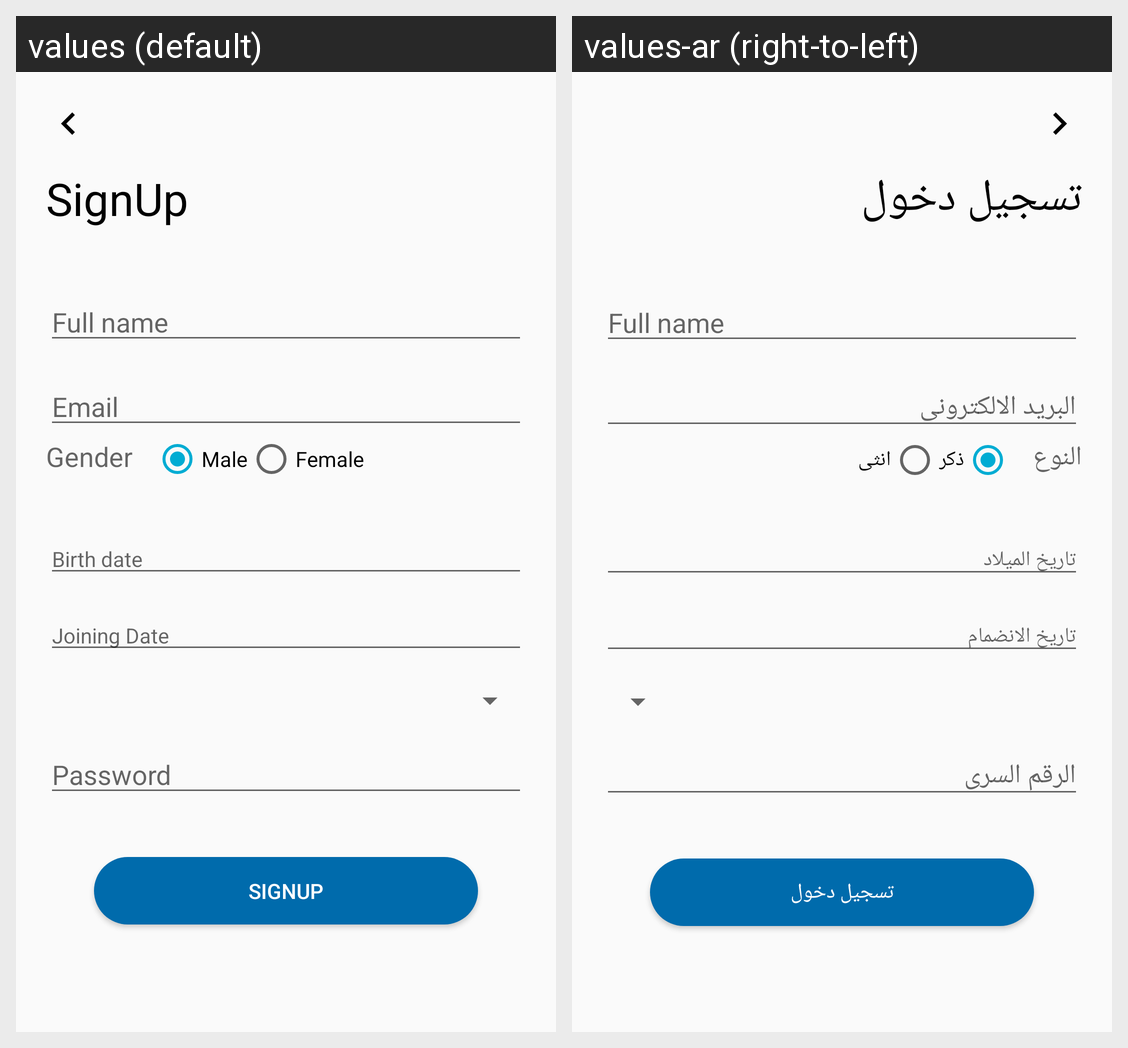

Locale-by-locale string values for the Android screen shown in this grid:
Android screen res/layout/activity_sign_up.xml rendered under 2 locales, left to right: values (default), values-ar (right-to-left). Device: Nexus 5 (rendered at 1080×1920; each locale shown at half size, 540×960, under a caption strip naming it); theme noActionBar.
Strings drawn on this screen, with the default value and each locale's value (text and hints the layout hard-codes, and strings that could not be matched under every locale, appear in the picture but are not listed):

signUp
  values: SignUp
  values-ar: تسجيل دخول

sullName
  values: Full name
  values-ar: Full name

email
  values: Email
  values-ar: البريد الالكترونى

gender
  values: Gender
  values-ar: النوع

male
  values: Male
  values-ar: ذكر

female
  values: Female
  values-ar: انثى

birthdate
  values: Birth date
  values-ar: تاريخ الميلاد

joiningDate
  values: Joining Date
  values-ar: تاريخ الانضمام

password
  values: Password
  values-ar: الرقم السرى
